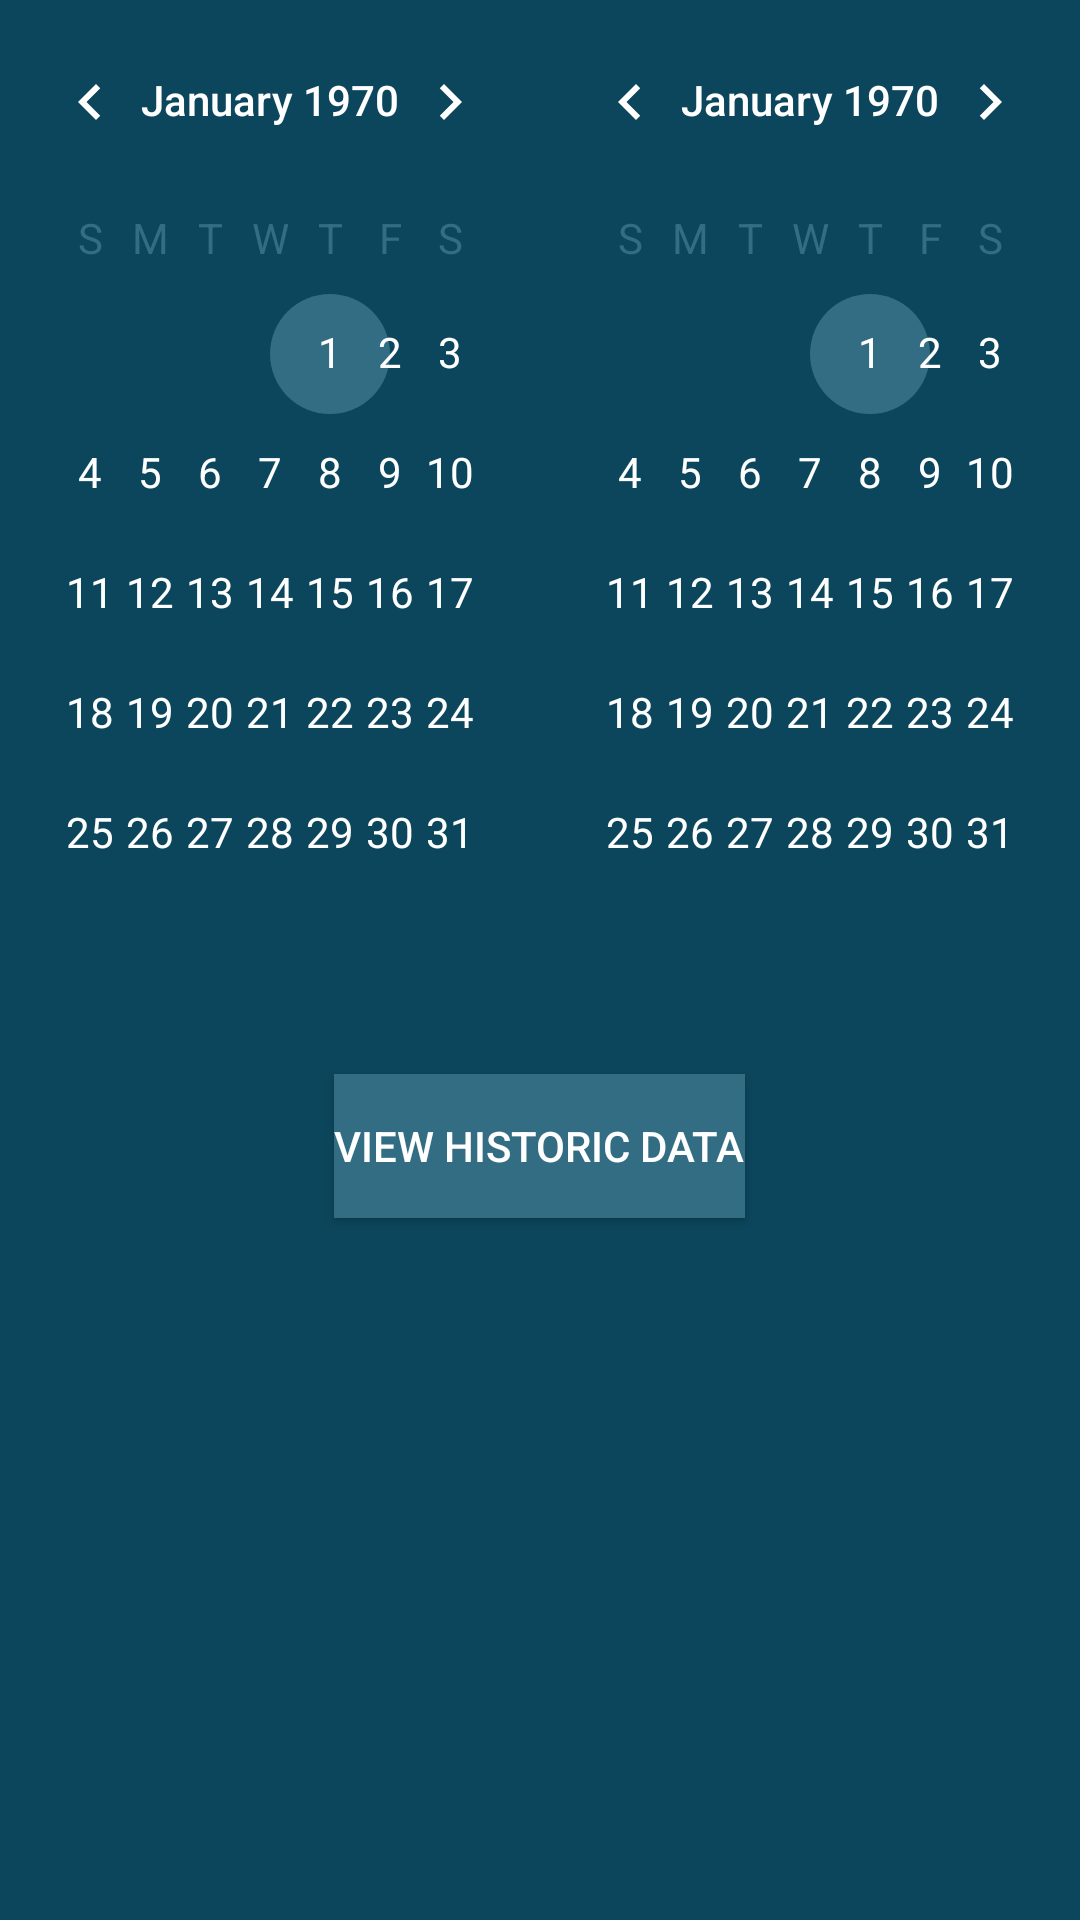

This screen was rendered from an Android layout file. Write that file and the resources it references.
<!-- AndroidManifest.xml: application theme AppTheme -->
<!-- res/layout/activity_calendars.xml -->
<?xml version="1.0" encoding="utf-8"?>
<LinearLayout xmlns:android="http://schemas.android.com/apk/res/android"
    xmlns:app="http://schemas.android.com/apk/res-auto"
    xmlns:tools="http://schemas.android.com/tools"
    android:layout_width="match_parent"
    android:orientation="vertical"
    android:background="@color/colorPrimaryDark"

    android:layout_height="match_parent"
    tools:context=".com.example.tonio.activities.CalendarsActivity">


    <LinearLayout
        android:layout_width="match_parent"
        android:orientation="horizontal"
        android:layout_height="wrap_content">

        <CalendarView
            android:id="@+id/calendarView"
            android:layout_width="180dp"
            android:theme="@style/CalenderViewCustom"
            android:dateTextAppearance="@style/CalenderViewDateCustomText"
            android:weekDayTextAppearance="@style/CalenderViewWeekCustomText"
            android:layout_height="match_parent" />

        <CalendarView
            android:id="@+id/calendarView2"
            android:layout_width="wrap_content"
            android:theme="@style/CalenderViewCustom"
            android:dateTextAppearance="@style/CalenderViewDateCustomText"
            android:weekDayTextAppearance="@style/CalenderViewWeekCustomText"
            android:layout_height="wrap_content" />

    </LinearLayout>


    <Spinner
        android:id="@+id/sensorSpinner"
        android:layout_width="match_parent"
        android:background="@color/colorAccent"
        android:layout_height="wrap_content" />
    <Space
        android:layout_width="match_parent"
        android:layout_height="20dp"/>

    <Button
        android:id="@+id/calendarsButton"
        android:layout_width="wrap_content"
        android:background="@color/colorAccent"
        android:layout_height="wrap_content"
        android:layout_gravity="center"
        android:text="View historic data" />

</LinearLayout>
<!-- resources referenced by this layout -->
<resources>
  <color name="colorAccent">#336D83</color>
  <color name="colorPrimaryDark">#0c465c</color>
  <style name="CalenderViewCustom" parent="Theme.AppCompat">
          <item name="colorAccent">@color/colorAccent</item>
          <item name="colorPrimary">#ffffff</item>
      </style>
  <style name="CalenderViewDateCustomText" parent="android:TextAppearance.DeviceDefault.Small">
          <item name="android:textColor">#ffffff</item>
          <item name="android:weekNumberColor">@color/colorAccent</item>
      </style>
  <style name="CalenderViewWeekCustomText" parent="android:TextAppearance.DeviceDefault.Small">
          <item name="android:textColor">@color/colorAccent</item>
      </style>
  <style name="AppTheme" parent="Theme.AppCompat.Light.DarkActionBar">
          
          <item name="colorPrimary">@color/colorPrimary</item>
          <item name="colorPrimaryDark">@color/colorPrimaryDark</item>
          <item name="android:textColor">#ffffff</item>
          <item name="android:itemBackground">@color/colorPrimary</item>
          <item name="colorAccent">@color/colorAccent</item>
  
      </style>
  <color name="colorPrimary">#1C5970</color>
</resources>
